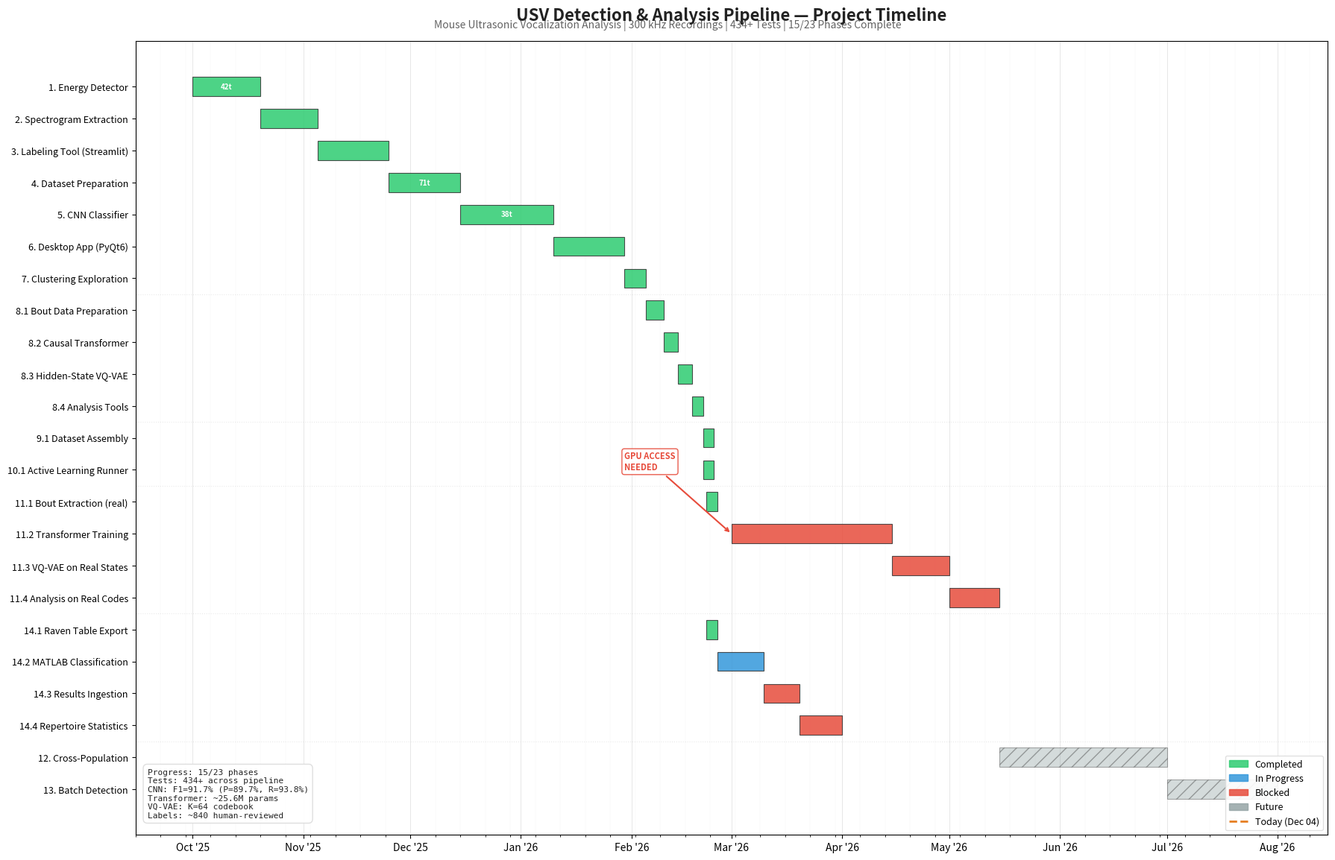

Source code (Python):
"""
Generate a presentation-quality Gantt chart of the USV Detection & Analysis project.

Usage:
    python scripts/generate_timeline.py [--output timeline.png] [--dpi 150] [--dark]

Outputs a color-coded timeline showing completed, active, blocked, and future phases.
Designed for PI presentations and lab meetings.
"""
import argparse
from dataclasses import dataclass
from datetime import date
from pathlib import Path

import matplotlib.pyplot as plt
import matplotlib.patches as mpatches
import matplotlib.dates as mdates
import numpy as np


# ── Status definitions ──────────────────────────────────────────────────────

@dataclass
class Phase:
    name: str
    status: str          # "done", "active", "blocked", "future"
    start: date
    end: date
    group: str           # for grouping/coloring by pipeline stage
    detail: str = ""     # hover/annotation text
    tests: int = 0       # test count (shown in annotation)


# ── Project data ────────────────────────────────────────────────────────────
# Dates are approximate — based on commit history and implementation records

PHASES = [
    # --- Core Pipeline (Phases 1-7) ---
    Phase("1. Energy Detector", "done",
          date(2025, 10, 1), date(2025, 10, 20),
          "Core Pipeline", "42 tests, ADR-001/002/003", 42),
    Phase("2. Spectrogram Extraction", "done",
          date(2025, 10, 20), date(2025, 11, 5),
          "Core Pipeline", "PNG extraction pipeline"),
    Phase("3. Labeling Tool (Streamlit)", "done",
          date(2025, 11, 5), date(2025, 11, 25),
          "Core Pipeline", "~840 labels collected"),
    Phase("4. Dataset Preparation", "done",
          date(2025, 11, 25), date(2025, 12, 15),
          "Core Pipeline", "Recording-based splits, 71 tests", 71),
    Phase("5. CNN Classifier", "done",
          date(2025, 12, 15), date(2026, 1, 10),
          "Core Pipeline", "F1=91.7%, 38 tests", 38),
    Phase("6. Desktop App (PyQt6)", "done",
          date(2026, 1, 10), date(2026, 1, 30),
          "Core Pipeline", "Detection + labeling GUI"),
    Phase("7. Clustering Exploration", "done",
          date(2026, 1, 30), date(2026, 2, 5),
          "Core Pipeline", "k-means, HDBSCAN, GMM"),

    # --- Transformer + VQ-VAE (Phase 8) ---
    Phase("8.1 Bout Data Preparation", "done",
          date(2026, 2, 5), date(2026, 2, 10),
          "Transformer + VQ-VAE", "PyTorch datasets, bucketed batching"),
    Phase("8.2 Causal Transformer", "done",
          date(2026, 2, 10), date(2026, 2, 14),
          "Transformer + VQ-VAE", "~25.6M params, 11 tests", 11),
    Phase("8.3 Hidden-State VQ-VAE", "done",
          date(2026, 2, 14), date(2026, 2, 18),
          "Transformer + VQ-VAE", "~820K params, K=64 codebook, 21 tests", 21),
    Phase("8.4 Analysis Tools", "done",
          date(2026, 2, 18), date(2026, 2, 21),
          "Transformer + VQ-VAE", "9 analysis modules, 17 tests", 17),

    # --- Infrastructure (Phases 9-10) ---
    Phase("9.1 Dataset Assembly", "done",
          date(2026, 2, 21), date(2026, 2, 21),
          "Infrastructure", "DatasetAssembler, 10 tests", 10),
    Phase("10.1 Active Learning Runner", "done",
          date(2026, 2, 21), date(2026, 2, 21),
          "Infrastructure", "Cycle automation"),

    # --- Real Data Execution (Phase 11) ---
    Phase("11.1 Bout Extraction (real)", "done",
          date(2026, 2, 22), date(2026, 2, 22),
          "Real Data", "Extracted from 300kHz WAVs"),
    Phase("11.2 Transformer Training", "blocked",
          date(2026, 3, 1), date(2026, 4, 15),
          "Real Data", "BLOCKED: needs HPC/cloud GPU"),
    Phase("11.3 VQ-VAE on Real States", "blocked",
          date(2026, 4, 15), date(2026, 5, 1),
          "Real Data", "Needs trained transformer"),
    Phase("11.4 Analysis on Real Codes", "blocked",
          date(2026, 5, 1), date(2026, 5, 15),
          "Real Data", "Needs VQ-VAE codes"),

    # --- DeepSqueak Bridge (Phase 14) ---
    Phase("14.1 Raven Table Export", "done",
          date(2026, 2, 22), date(2026, 2, 22),
          "DeepSqueak Bridge", "93 detections, 5 WAVs, 33 tests", 33),
    Phase("14.2 MATLAB Classification", "active",
          date(2026, 2, 25), date(2026, 3, 10),
          "DeepSqueak Bridge", "Import + unsupervised clustering"),
    Phase("14.3 Results Ingestion", "blocked",
          date(2026, 3, 10), date(2026, 3, 20),
          "DeepSqueak Bridge", "Needs MATLAB output"),
    Phase("14.4 Repertoire Statistics", "blocked",
          date(2026, 3, 20), date(2026, 4, 1),
          "DeepSqueak Bridge", "Cross-recording comparison"),

    # --- Future work ---
    Phase("12. Cross-Population", "future",
          date(2026, 5, 15), date(2026, 7, 1),
          "Future", "Compare USV repertoires across groups"),
    Phase("13. Batch Detection", "future",
          date(2026, 7, 1), date(2026, 8, 1),
          "Future", "Large-scale automated detection"),
]


# ── Color scheme ────────────────────────────────────────────────────────────

STATUS_COLORS = {
    "done":    "#2ecc71",   # green
    "active":  "#3498db",   # blue
    "blocked": "#e74c3c",   # red
    "future":  "#95a5a6",   # gray
}

STATUS_LABELS = {
    "done":    "Completed",
    "active":  "In Progress",
    "blocked": "Blocked",
    "future":  "Future",
}

GROUP_HATCH = {
    "Core Pipeline":        "",
    "Transformer + VQ-VAE": "",
    "Infrastructure":       "",
    "Real Data":            "",
    "DeepSqueak Bridge":    "",
    "Future":               "//",
}


def generate_gantt(output_path: str = "timeline.png", dpi: int = 150,
                   dark: bool = False):
    """Generate the Gantt chart and save to file."""

    if dark:
        plt.style.use("dark_background")
        edge_color = "#cccccc"
        today_color = "#f39c12"
        text_color = "#eeeeee"
        grid_color = "#444444"
    else:
        edge_color = "#333333"
        today_color = "#e67e22"
        text_color = "#222222"
        grid_color = "#dddddd"

    fig, ax = plt.subplots(figsize=(18, 12))

    # Y positions (reversed so Phase 1 is at top)
    n = len(PHASES)
    y_positions = list(range(n - 1, -1, -1))

    bar_height = 0.6

    for i, phase in enumerate(PHASES):
        y = y_positions[i]
        start_num = mdates.date2num(phase.start)
        end_num = mdates.date2num(phase.end)
        duration = max(end_num - start_num, 3)  # minimum bar width of 3 days

        color = STATUS_COLORS[phase.status]
        hatch = GROUP_HATCH.get(phase.group, "")
        alpha = 0.4 if phase.status == "future" else 0.85

        # Draw bar
        bar = ax.barh(
            y, duration, left=start_num, height=bar_height,
            color=color, alpha=alpha, edgecolor=edge_color,
            linewidth=0.8, hatch=hatch, zorder=3
        )

        # Add test count annotation inside bar if space allows
        if phase.tests > 0 and duration > 10:
            mid = start_num + duration / 2
            ax.text(mid, y, f"{phase.tests}t",
                    ha="center", va="center", fontsize=7,
                    fontweight="bold", color="white", zorder=4)

    # Y-axis labels
    ax.set_yticks(y_positions)
    ax.set_yticklabels([p.name for p in PHASES], fontsize=9)

    # Format x-axis as dates
    ax.xaxis.set_major_locator(mdates.MonthLocator())
    ax.xaxis.set_major_formatter(mdates.DateFormatter("%b '%y"))
    ax.xaxis.set_minor_locator(mdates.WeekdayLocator(byweekday=0))

    # Today line
    today_num = mdates.date2num(date.today())
    ax.axvline(today_num, color=today_color, linewidth=2, linestyle="--",
               zorder=5, label=f"Today ({date.today().strftime('%b %d')})")

    # Grid
    ax.xaxis.grid(True, which="major", color=grid_color, linewidth=0.5, zorder=1)
    ax.xaxis.grid(True, which="minor", color=grid_color, linewidth=0.2, alpha=0.5, zorder=1)
    ax.set_axisbelow(True)

    # Limits
    ax.set_xlim(
        mdates.date2num(date(2025, 9, 15)),
        mdates.date2num(date(2026, 8, 15))
    )

    # Title and subtitle
    ax.set_title(
        "USV Detection & Analysis Pipeline — Project Timeline",
        fontsize=16, fontweight="bold", pad=20, color=text_color
    )
    fig.text(0.5, 0.935,
             "Mouse Ultrasonic Vocalization Analysis | 300 kHz Recordings | "
             f"434+ Tests | {sum(1 for p in PHASES if p.status == 'done')}/{len(PHASES)} Phases Complete",
             ha="center", fontsize=10, color=text_color, alpha=0.7)

    # Legend
    legend_patches = [
        mpatches.Patch(color=STATUS_COLORS[s], label=STATUS_LABELS[s], alpha=0.85)
        for s in ["done", "active", "blocked", "future"]
    ]
    legend_patches.append(
        plt.Line2D([0], [0], color=today_color, linewidth=2,
                   linestyle="--", label=f"Today ({date.today().strftime('%b %d')})")
    )
    ax.legend(handles=legend_patches, loc="lower right", fontsize=9,
              framealpha=0.9, edgecolor=grid_color)

    # Blocker annotation
    blocker_y = None
    for i, p in enumerate(PHASES):
        if p.name == "11.2 Transformer Training":
            blocker_y = y_positions[i]
            blocker_x = mdates.date2num(p.start)
            break

    if blocker_y is not None:
        ax.annotate(
            "GPU ACCESS\nNEEDED",
            xy=(blocker_x, blocker_y),
            xytext=(blocker_x - 30, blocker_y + 2),
            fontsize=8, fontweight="bold", color=STATUS_COLORS["blocked"],
            arrowprops=dict(arrowstyle="->", color=STATUS_COLORS["blocked"],
                            lw=1.5),
            bbox=dict(boxstyle="round,pad=0.3", facecolor="white" if not dark else "#333",
                      edgecolor=STATUS_COLORS["blocked"], alpha=0.9),
            zorder=6
        )

    # Group separators
    group_boundaries = []
    current_group = PHASES[0].group
    for i, phase in enumerate(PHASES):
        if phase.group != current_group:
            group_boundaries.append(i)
            current_group = phase.group

    for boundary_idx in group_boundaries:
        sep_y = (y_positions[boundary_idx] + y_positions[boundary_idx - 1]) / 2
        ax.axhline(sep_y, color=grid_color, linewidth=0.8, linestyle=":",
                   zorder=2, alpha=0.6)

    # Key metrics box
    done_count = sum(1 for p in PHASES if p.status == "done")
    total_tests = sum(p.tests for p in PHASES if p.tests > 0)
    metrics_text = (
        f"Progress: {done_count}/{len(PHASES)} phases\n"
        f"Tests: 434+ across pipeline\n"
        f"CNN: F1=91.7% (P=89.7%, R=93.8%)\n"
        f"Transformer: ~25.6M params\n"
        f"VQ-VAE: K=64 codebook\n"
        f"Labels: ~840 human-reviewed"
    )
    props = dict(boxstyle="round,pad=0.5",
                 facecolor="white" if not dark else "#2d2d2d",
                 edgecolor=grid_color, alpha=0.95)
    ax.text(0.01, 0.02, metrics_text, transform=ax.transAxes,
            fontsize=8, verticalalignment="bottom",
            bbox=props, color=text_color, family="monospace")

    plt.tight_layout()
    fig.subplots_adjust(top=0.92)

    # Save
    output = Path(output_path)
    fig.savefig(output, dpi=dpi, bbox_inches="tight",
                facecolor=fig.get_facecolor())
    print(f"Timeline saved to: {output.resolve()}")

    # Also save PDF if requested via extension
    if output.suffix == ".png":
        pdf_path = output.with_suffix(".pdf")
        fig.savefig(pdf_path, bbox_inches="tight",
                    facecolor=fig.get_facecolor())
        print(f"PDF version saved to: {pdf_path.resolve()}")

    plt.close(fig)
    return output


def main():
    parser = argparse.ArgumentParser(
        description="Generate USV project timeline Gantt chart"
    )
    parser.add_argument(
        "--output", "-o", default="timeline.png",
        help="Output file path (default: timeline.png)"
    )
    parser.add_argument(
        "--dpi", type=int, default=150,
        help="Image DPI (default: 150)"
    )
    parser.add_argument(
        "--dark", action="store_true",
        help="Use dark background theme"
    )
    args = parser.parse_args()
    generate_gantt(args.output, args.dpi, args.dark)


if __name__ == "__main__":
    main()
